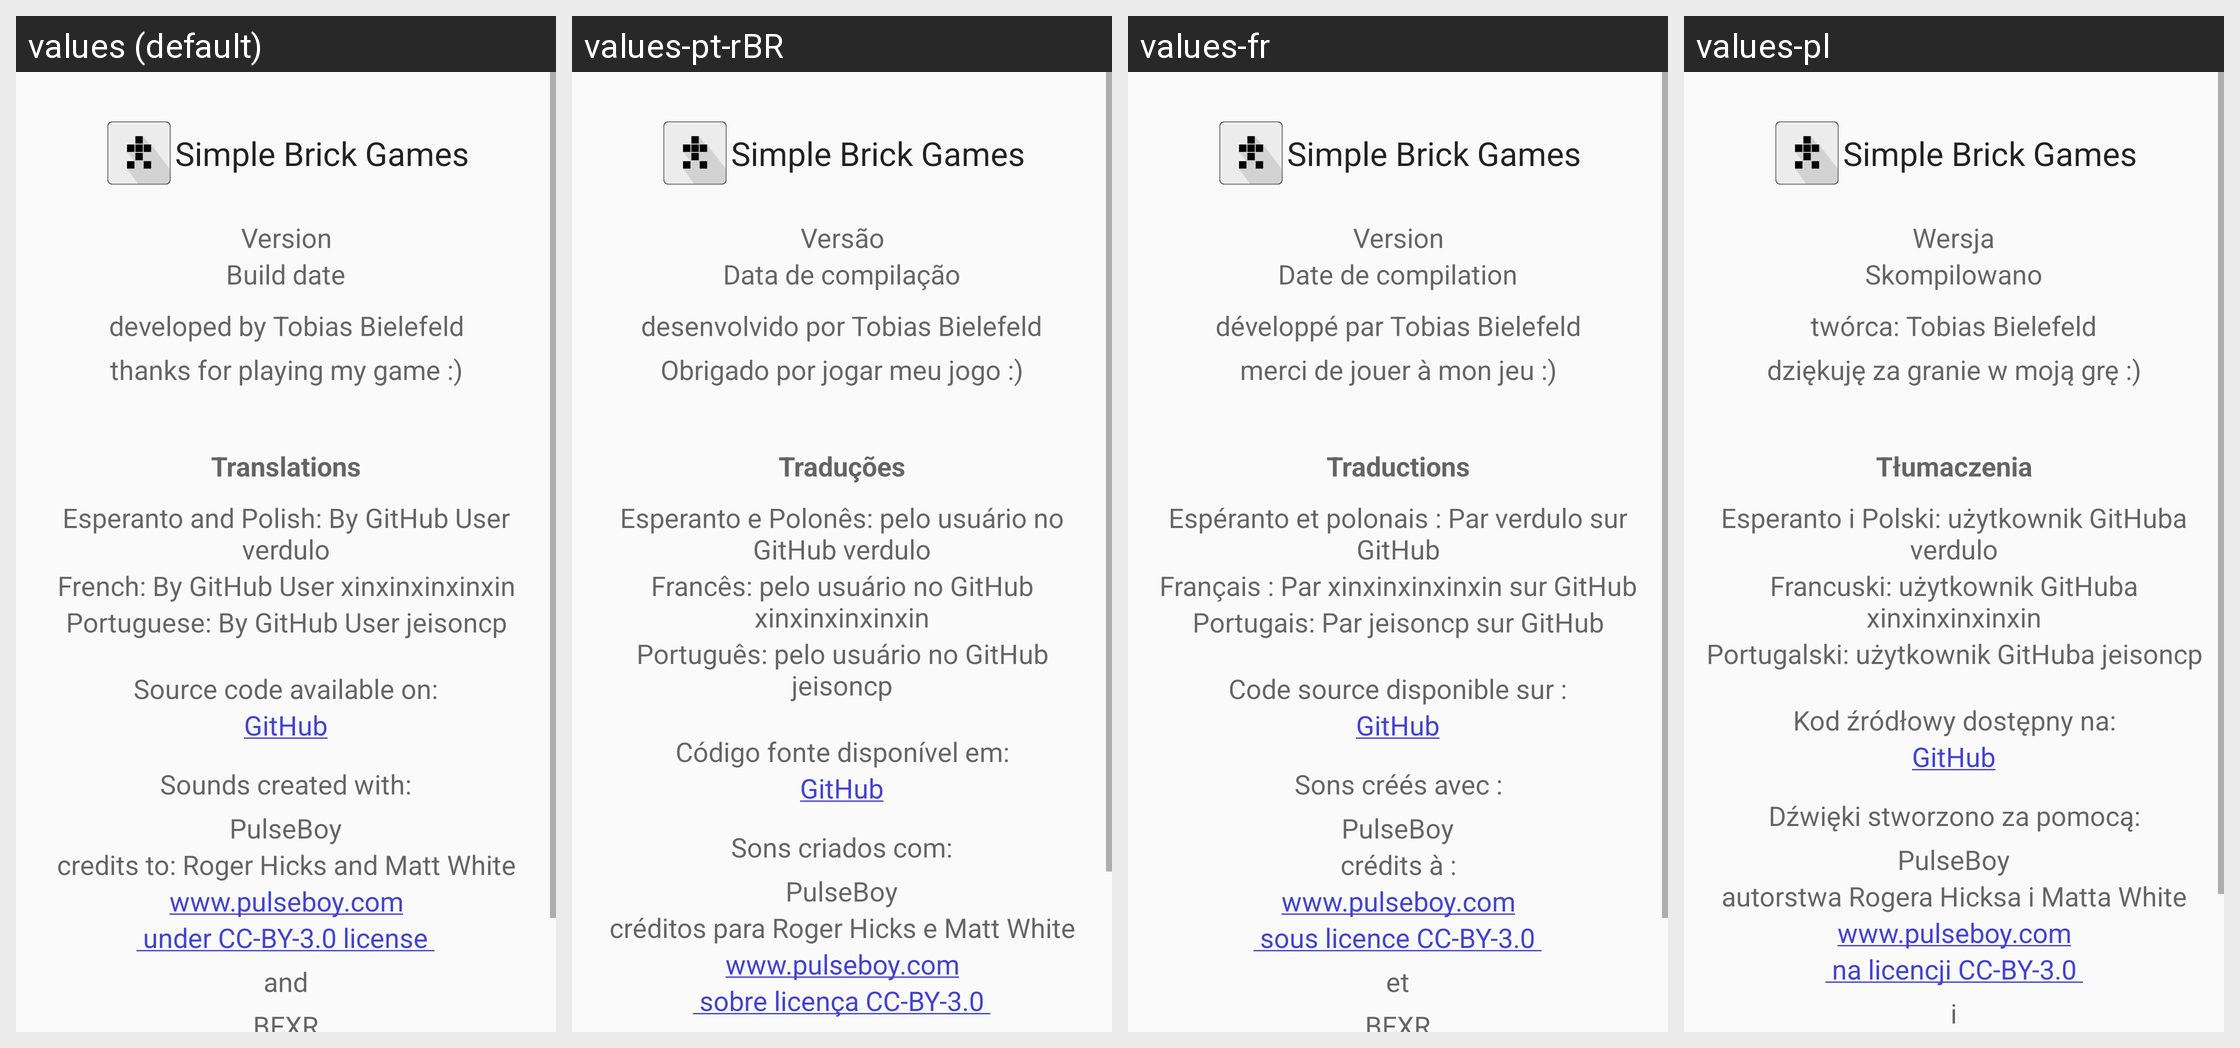

Locale-by-locale string values for the Android screen shown in this grid:
Android screen res/layout/content_about_tab1.xml rendered under 4 locales, left to right: values (default), values-pt-rBR, values-fr, values-pl. Device: Nexus 5 (rendered at 1080×1920; each locale shown at half size, 540×960, under a caption strip naming it); theme AppThemeMain.
Other locales in the repository, not shown: values-de, values-eo.
Strings drawn on this screen, with the default value and each locale's value (text and hints the layout hard-codes, and strings that could not be matched under every locale, appear in the picture but are not listed):

app_name
  values: Simple Brick Games
  values-pt-rBR: Simple Brick Games  [not translated; the default value is used]
  values-fr: Simple Brick Games  [not translated; the default value is used]
  values-pl: Simple Brick Games  [not translated; the default value is used]

app_version
  values: Version
  values-pt-rBR: Versão
  values-fr: Version
  values-pl: Wersja

about_build_date
  values: Build date
  values-pt-rBR: Data de compilação
  values-fr: Date de compilation
  values-pl: Skompilowano

About_Text1
  values: developed by Tobias Bielefeld
  values-pt-rBR: desenvolvido por Tobias Bielefeld
  values-fr: développé par Tobias Bielefeld
  values-pl: twórca: Tobias Bielefeld

About_Text2
  values: thanks for playing my game :)
  values-pt-rBR: Obrigado por jogar meu jogo :)
  values-fr: merci de jouer à mon jeu :)
  values-pl: dziękuję za granie w moją grę :)

about_translations
  values: Translations
  values-pt-rBR: Traduções
  values-fr: Traductions
  values-pl: Tłumaczenia

about_translations_esperanto_polish
  values: Esperanto and Polish: By GitHub User verdulo
  values-pt-rBR: Esperanto e Polonês: pelo usuário no GitHub verdulo
  values-fr: Espéranto et polonais : Par verdulo sur GitHub
  values-pl: Esperanto i Polski: użytkownik GitHuba verdulo

about_translations_french
  values: French: By GitHub User xinxinxinxinxin
  values-pt-rBR: Francês: pelo usuário no GitHub xinxinxinxinxin
  values-fr: Français : Par xinxinxinxinxin sur GitHub
  values-pl: Francuski: użytkownik GitHuba xinxinxinxinxin

about_translations_portuguese
  values: Portuguese: By GitHub User jeisoncp
  values-pt-rBR: Português: pelo usuário no GitHub jeisoncp
  values-fr: Portugais: Par jeisoncp sur GitHub
  values-pl: Portugalski: użytkownik GitHuba jeisoncp

about_programm_code_text
  values: Source code available on:
  values-pt-rBR: Código fonte disponível em:
  values-fr: Code source disponible sur :
  values-pl: Kod źródłowy dostępny na:

about_programm_code_text2
  values: GitHub
  values-pt-rBR: GitHub  [not translated; the default value is used]
  values-fr: GitHub  [not translated; the default value is used]
  values-pl: GitHub  [not translated; the default value is used]

About_Text3
  values: Sounds created with:
  values-pt-rBR: Sons criados com:
  values-fr: Sons créés avec :
  values-pl: Dźwięki stworzono za pomocą:

pulseboy
  values: PulseBoy
  values-pt-rBR: PulseBoy  [not translated; the default value is used]
  values-fr: PulseBoy  [not translated; the default value is used]
  values-pl: PulseBoy  [not translated; the default value is used]

credits_to_roger_hicks_and_matt_white
  values: credits to: Roger Hicks and Matt White
  values-pt-rBR: créditos para Roger Hicks e Matt White
  values-fr: crédits à :
  values-pl: autorstwa Rogera Hicksa i Matta White

About_Text4
  values: www.pulseboy.com
  values-pt-rBR: www.pulseboy.com  [not translated; the default value is used]
  values-fr: www.pulseboy.com  [not translated; the default value is used]
  values-pl: www.pulseboy.com  [not translated; the default value is used]
